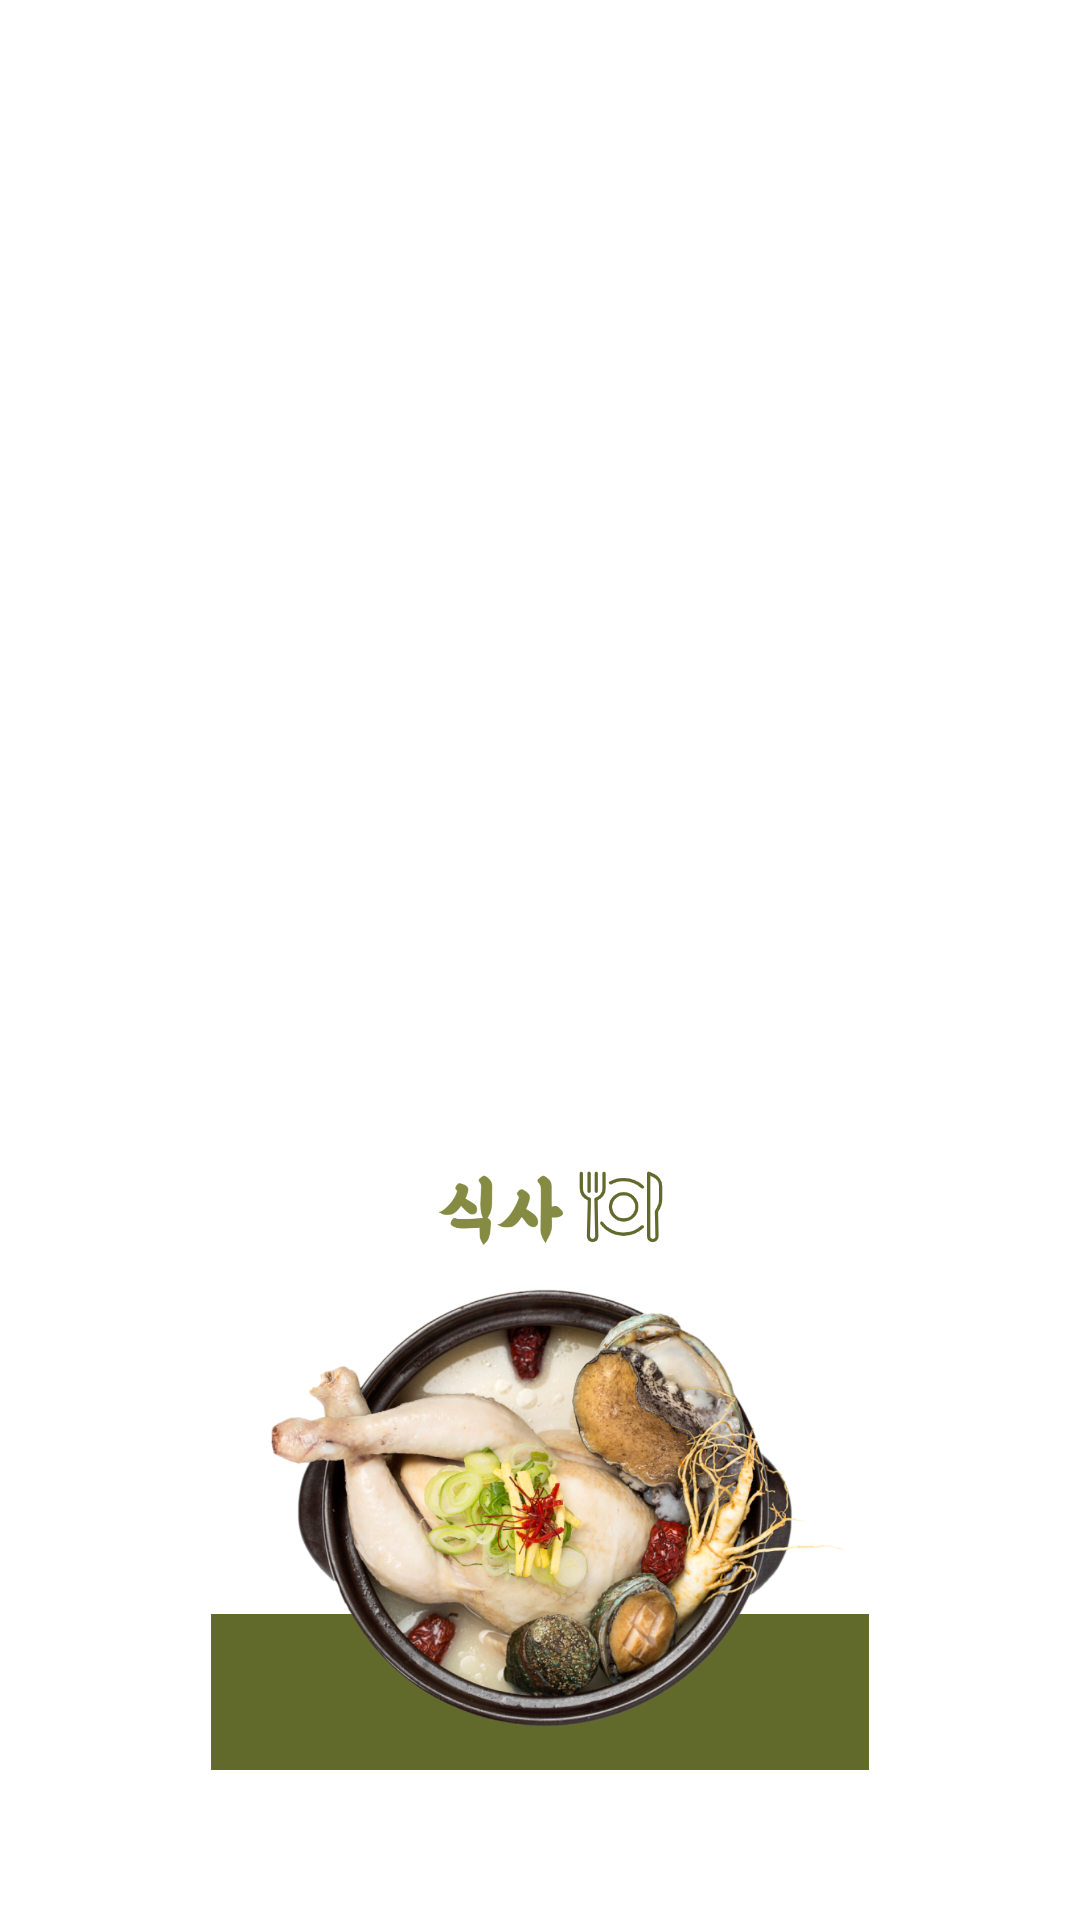

The Android layout XML behind this screen, and the referenced resources:
<!-- AndroidManifest.xml: application theme Theme.Plan_A -->
<!-- res/layout/activity_sub.xml -->
<?xml version="1.0" encoding="utf-8"?>
<androidx.constraintlayout.widget.ConstraintLayout xmlns:android="http://schemas.android.com/apk/res/android"
    xmlns:app="http://schemas.android.com/apk/res-auto"
    xmlns:tools="http://schemas.android.com/tools"
    android:layout_width="match_parent"
    android:layout_height="match_parent"
    tools:context=".SubActivity">

    <ImageView
        android:id="@+id/해장"
        android:layout_width="0dp"
        android:layout_height="0dp"
        android:layout_marginTop="50dp"
        android:layout_marginBottom="50dp"
        app:layout_constraintBottom_toTopOf="@+id/식사"
        app:layout_constraintEnd_toEndOf="parent"
        app:layout_constraintHorizontal_bias="0.375"
        app:layout_constraintStart_toStartOf="parent"
        app:layout_constraintTop_toTopOf="parent"
        app:srcCompat="@drawable/d" />

    <ImageView
        android:id="@+id/식사"
        android:layout_width="0dp"
        android:layout_height="0dp"
        android:layout_marginTop="50dp"
        android:layout_marginBottom="50dp"
        app:layout_constraintBottom_toBottomOf="parent"
        app:layout_constraintEnd_toEndOf="parent"
        app:layout_constraintHorizontal_bias="0.377"
        app:layout_constraintStart_toStartOf="parent"
        app:layout_constraintTop_toBottomOf="@+id/해장"
        app:srcCompat="@drawable/c" />
</androidx.constraintlayout.widget.ConstraintLayout>
<!-- resources referenced by this layout -->
<resources>
  <!-- drawable c: png bitmap (drawable, 1011878 bytes) -->
  <style name="Theme.Plan_A" parent="Theme.MaterialComponents.DayNight.DarkActionBar">
          
          <item name="colorPrimary">@color/purple_500</item>
          <item name="colorPrimaryVariant">@color/purple_700</item>
          <item name="colorOnPrimary">@color/white</item>
          
          <item name="colorSecondary">@color/teal_200</item>
          <item name="colorSecondaryVariant">@color/teal_700</item>
          <item name="colorOnSecondary">@color/black</item>
          
          <item name="android:statusBarColor" tools:targetApi="l">?attr/colorPrimaryVariant</item>
          
      </style>
  <!-- not gathered from this repository: default colours our renderer supplied (Android Studio template values) -->
  <color name="purple_500">#FF6200EE</color>
  <color name="purple_700">#FF3700B3</color>
  <color name="teal_200">#FF03DAC5</color>
  <color name="teal_700">#FF018786</color>
  <color name="black">#FF000000</color>
  <color name="white">#FFFFFFFF</color>
</resources>
